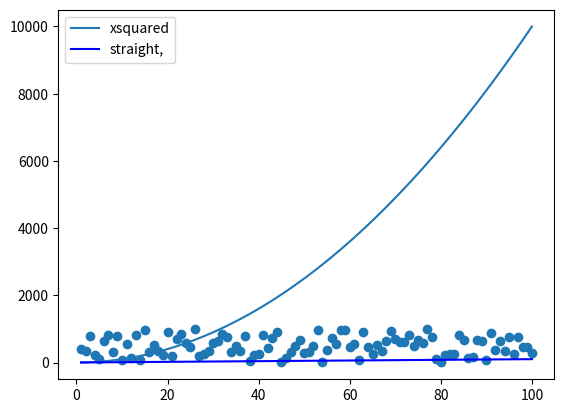

This figure's Python source:
# messing with matplotlib
# author : rahul parvesh dewan

import numpy as np
import matplotlib.pyplot as plt

xpoints = np.array(range(1,101))
ypoints = xpoints * xpoints

plt.plot(xpoints, ypoints, label = "xsquared")
plt.plot(xpoints, xpoints, label = "straight,", color="blue")
plt.legend()

randompoints = np.random.randint(1,1000,100)
plt.scatter(xpoints, randompoints)

plt.show()
